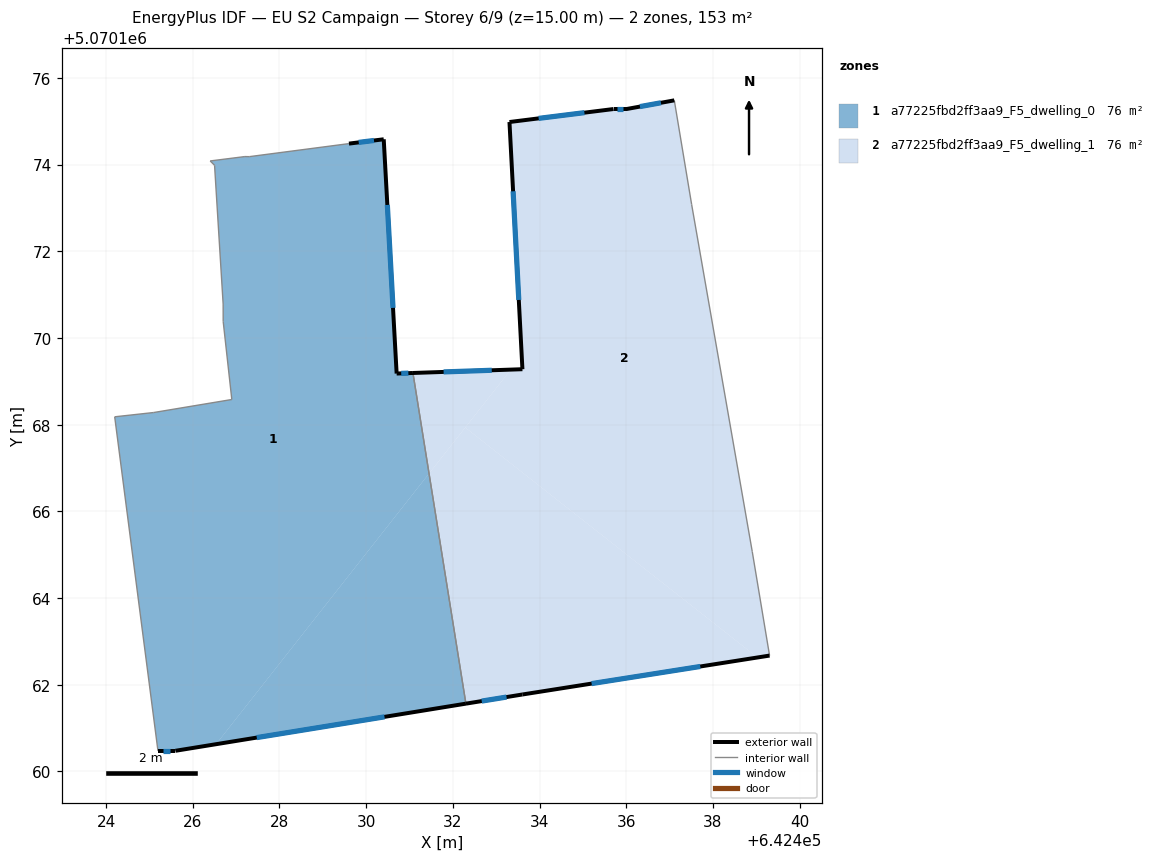
=== STOREY PLAN SPEC (per zone: floor XY polygon, exterior-wall plan segments, windows/doors) ===
zone 1: a77225fbd2ff3aa9_F5_dwelling_0  (76.4 m²)
  floor: (642430.40, 5070174.59) (642430.70, 5070169.18) (642431.08, 5070169.19) (642431.45, 5070166.87) (642426.54, 5070160.63) (642425.60, 5070160.48) (642425.20, 5070160.48) (642424.20, 5070168.18) (642425.10, 5070168.28) (642426.90, 5070168.58) (642426.70, 5070170.38) (642426.70, 5070170.78) (642426.50, 5070173.99) (642426.40, 5070174.09) (642427.20, 5070174.19) (642427.30, 5070174.18) (642429.60, 5070174.49)
  floor: (642431.45, 5070166.87) (642432.30, 5070161.57) (642426.54, 5070160.63)
  exterior wall: (642430.41, 5070174.59) – (642429.60, 5070174.49)  [0.8 m]
    window: (642430.18, 5070174.56) – (642429.83, 5070174.51)  [0.5 m²]
  exterior wall: (642430.70, 5070169.18) – (642430.41, 5070174.59)  [5.4 m]
    window: (642430.62, 5070170.70) – (642430.49, 5070173.07)  [3.1 m²]
  exterior wall: (642431.08, 5070169.19) – (642430.70, 5070169.18)  [0.4 m]
    window: (642430.97, 5070169.19) – (642430.81, 5070169.18)  [0.2 m²]
  exterior wall: (642425.60, 5070160.48) – (642432.30, 5070161.57)  [6.8 m]
    window: (642427.48, 5070160.78) – (642430.42, 5070161.26)  [3.9 m²]
  exterior wall: (642425.20, 5070160.48) – (642425.60, 5070160.48)  [0.4 m]
    window: (642425.31, 5070160.48) – (642425.48, 5070160.48)  [0.2 m²]
  interior walls: 11
zone 2: a77225fbd2ff3aa9_F5_dwelling_1  (76.1 m²)
  floor: (642433.34, 5070169.27) (642431.45, 5070166.87) (642431.08, 5070169.19)
  floor: (642437.11, 5070175.48) (642437.51, 5070173.08) (642438.91, 5070165.08) (642439.31, 5070162.67) (642439.03, 5070162.63) (642432.29, 5070167.94) (642433.34, 5070169.27) (642433.60, 5070169.28) (642433.31, 5070174.98) (642435.71, 5070175.28) (642436.01, 5070175.28)
  floor: (642439.03, 5070162.63) (642433.60, 5070161.78) (642432.30, 5070161.57) (642431.45, 5070166.87) (642432.29, 5070167.94)
  exterior wall: (642437.11, 5070175.48) – (642436.01, 5070175.28)  [1.1 m]
    window: (642436.80, 5070175.43) – (642436.32, 5070175.34)  [0.6 m²]
  exterior wall: (642433.60, 5070161.78) – (642439.31, 5070162.67)  [5.8 m]
    window: (642435.20, 5070162.03) – (642437.71, 5070162.42)  [3.3 m²]
  exterior wall: (642432.30, 5070161.57) – (642433.60, 5070161.78)  [1.3 m]
    window: (642432.67, 5070161.62) – (642433.24, 5070161.72)  [0.8 m²]
  exterior wall: (642433.60, 5070169.28) – (642431.08, 5070169.19)  [2.5 m]
    window: (642432.90, 5070169.26) – (642431.79, 5070169.22)  [1.5 m²]
  exterior wall: (642433.31, 5070174.98) – (642433.60, 5070169.28)  [5.7 m]
    window: (642433.39, 5070173.39) – (642433.52, 5070170.88)  [3.3 m²]
  exterior wall: (642435.71, 5070175.28) – (642433.31, 5070174.98)  [2.4 m]
    window: (642435.04, 5070175.20) – (642433.98, 5070175.07)  [1.4 m²]
  exterior wall: (642436.01, 5070175.28) – (642435.71, 5070175.28)  [0.3 m]
    window: (642435.92, 5070175.28) – (642435.79, 5070175.28)  [0.2 m²]
  interior walls: 4

=== DERIVED (storey summary) ===
Building: EU S2 Campaign
Storey: 6 of 9  (floor level z = 15.00 m)
Storey gross floor area: 152.5 m²
Zones on this storey: 2
  - a77225fbd2ff3aa9_F5_dwelling_0: floor 76.4 m²; exterior wall 13.8 m (41.4 m²); 5 window(s) 8.0 m²; WWR 19.3%
  - a77225fbd2ff3aa9_F5_dwelling_1: floor 76.1 m²; exterior wall 19.2 m (57.5 m²); 7 window(s) 11.1 m²; WWR 19.3%
Zone adjacency (shared interzone walls):
  - a77225fbd2ff3aa9_F5_dwelling_0 ↔ a77225fbd2ff3aa9_F5_dwelling_1